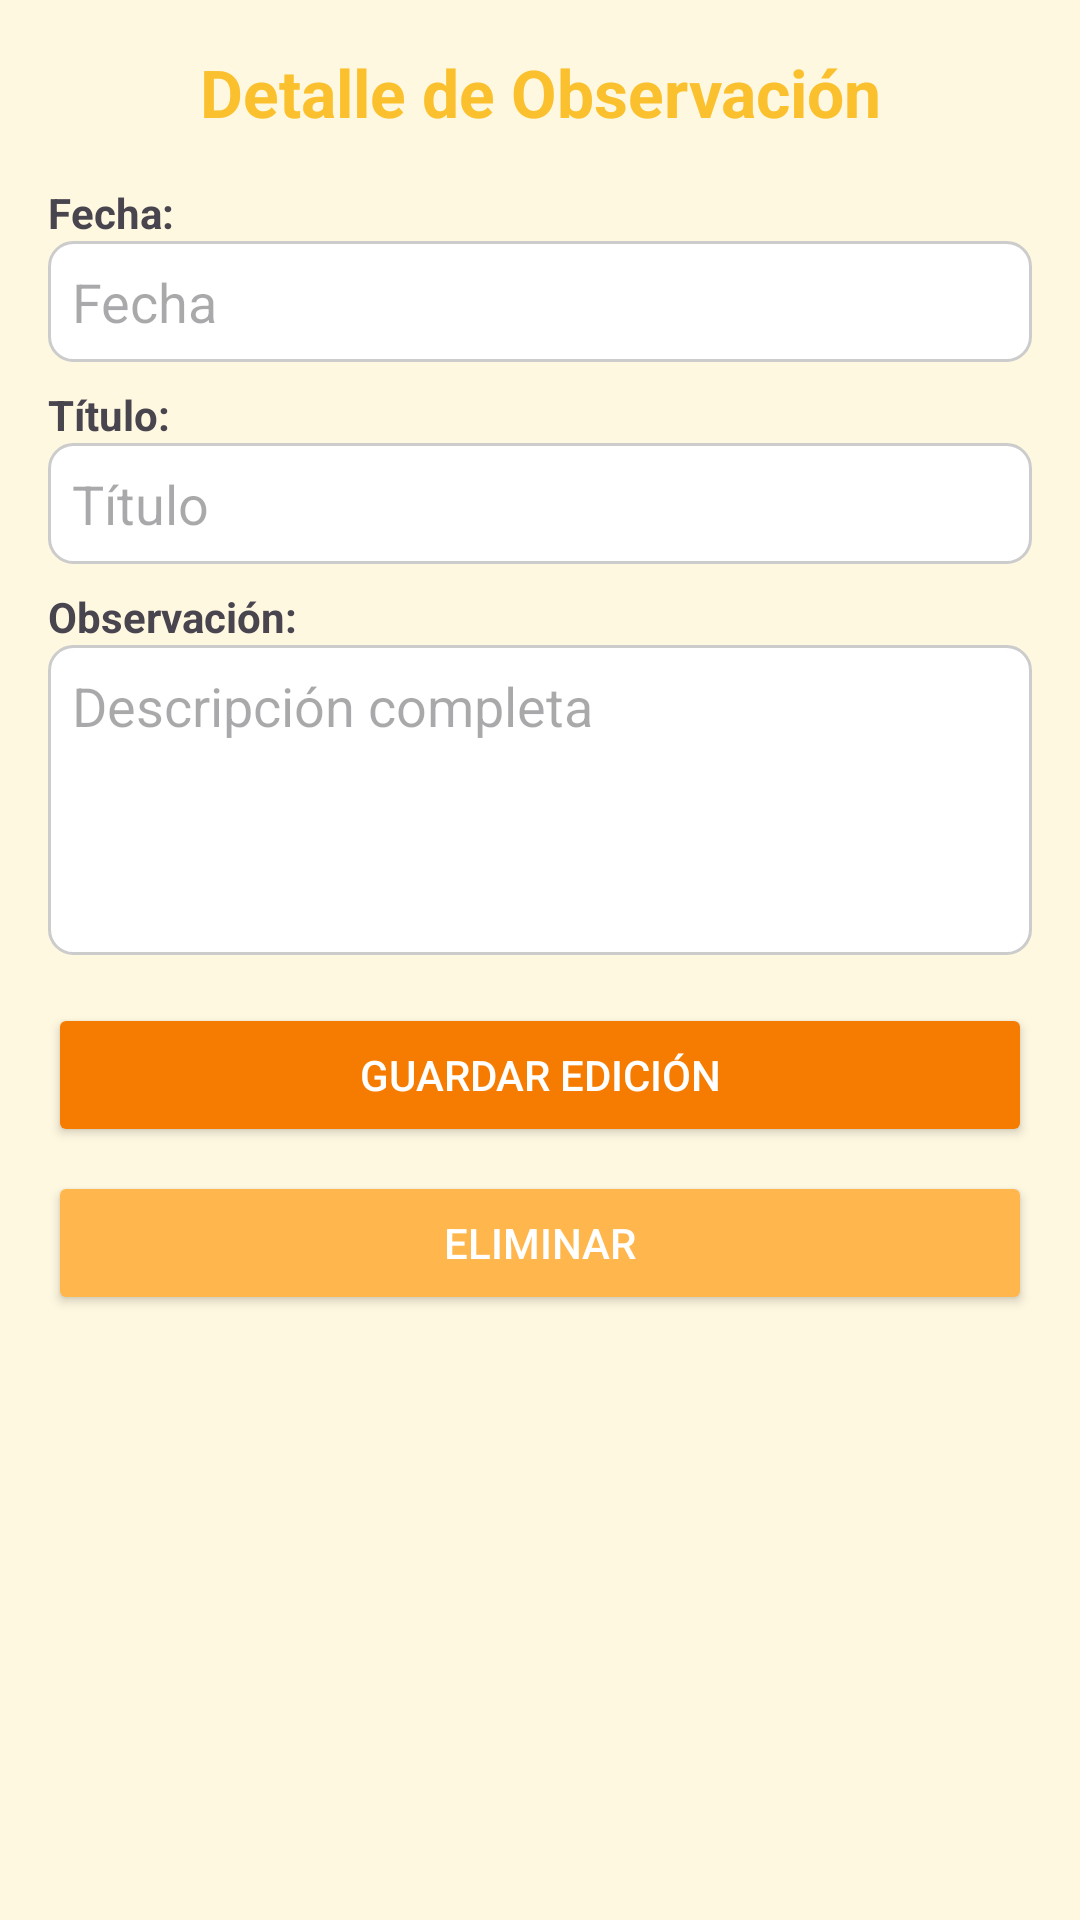

Here is an Android app screen rendered from its layout file. Give the layout XML and the strings, colors and styles it references.
<!-- AndroidManifest.xml: application theme Theme.AulaDigital -->
<!-- res/layout/activity_detalle_observacion.xml -->
<?xml version="1.0" encoding="utf-8"?>

<ScrollView xmlns:android="http://schemas.android.com/apk/res/android" xmlns:app="http://schemas.android.com/apk/res-auto"
    android:background="@color/fondoPastel"
    android:layout_width="match_parent"
    android:layout_height="match_parent"
    android:padding="16dp">

    <LinearLayout
        android:orientation="vertical"
        android:layout_width="match_parent"
        android:layout_height="wrap_content">

        <TextView
            android:layout_width="match_parent"
            android:layout_height="wrap_content"
            android:text="Detalle de Observación"
            android:textSize="22sp"
            android:textStyle="bold"
            android:textColor="@color/amarilloOscuro"
            android:gravity="center"
            android:paddingBottom="16dp"/>

        <TextView
            android:layout_width="match_parent"
            android:layout_height="wrap_content"
            android:text="Fecha:"
            android:textStyle="bold"/>

        <EditText
            android:id="@+id/etFechaDetalle"
            android:layout_width="match_parent"
            android:layout_height="wrap_content"
            android:hint="Fecha"
            android:background="@drawable/borde_edittext"/>

        <TextView
            android:layout_width="match_parent"
            android:layout_height="wrap_content"
            android:text="Título:"
            android:textStyle="bold"
            android:layout_marginTop="8dp"/>

        <EditText
            android:id="@+id/etTituloDetalle"
            android:layout_width="match_parent"
            android:layout_height="wrap_content"
            android:hint="Título"
            android:background="@drawable/borde_edittext"/>

        <TextView
            android:layout_width="match_parent"
            android:layout_height="wrap_content"
            android:text="Observación:"
            android:textStyle="bold"
            android:layout_marginTop="8dp"/>

        <EditText
            android:id="@+id/etDescripcionDetalle"
            android:layout_width="match_parent"
            android:layout_height="wrap_content"
            android:hint="Descripción completa"
            android:background="@drawable/borde_edittext"
            android:minLines="4"
            android:gravity="top"/>

        <Button
            android:id="@+id/btnEditar"
            android:layout_width="match_parent"
            android:layout_height="wrap_content"
            android:text="Guardar edición"
            android:backgroundTint="@color/naranjaOscuro"
            android:textColor="@android:color/white"
            android:layout_marginTop="16dp"/>

        <Button
            android:id="@+id/btnEliminar"
            android:layout_width="match_parent"
            android:layout_height="wrap_content"
            android:text="Eliminar"
            android:backgroundTint="@color/naranjaPastel"
            android:textColor="@android:color/white"
            android:layout_marginTop="8dp"/>

    </LinearLayout>
</ScrollView>
<!-- resources referenced by this layout -->
<resources>
  <color name="amarilloOscuro">#FBC02D</color>
  <color name="fondoPastel">#FFF8E1</color>
  <color name="naranjaOscuro">#F57C00</color>
  <color name="naranjaPastel">#FFB74D</color>
  <!-- drawable borde_edittext (drawable) -->
  <?xml version="1.0" encoding="utf-8"?>
  
  <shape xmlns:android="http://schemas.android.com/apk/res/android"
      android:shape="rectangle">
      <solid android:color="@color/blanco"/>
      <stroke android:width="1dp" android:color="#CCCCCC"/>
      <corners android:radius="8dp"/>
      <padding android:left="8dp" android:top="8dp" android:right="8dp" android:bottom="8dp"/>
  </shape>
  <style name="Theme.AulaDigital" parent="Base.Theme.AulaDigital" />
  <color name="blanco">#FFFFFF</color>
  <style name="Base.Theme.AulaDigital" parent="Theme.Material3.DayNight.NoActionBar">
          
          
      </style>
</resources>
